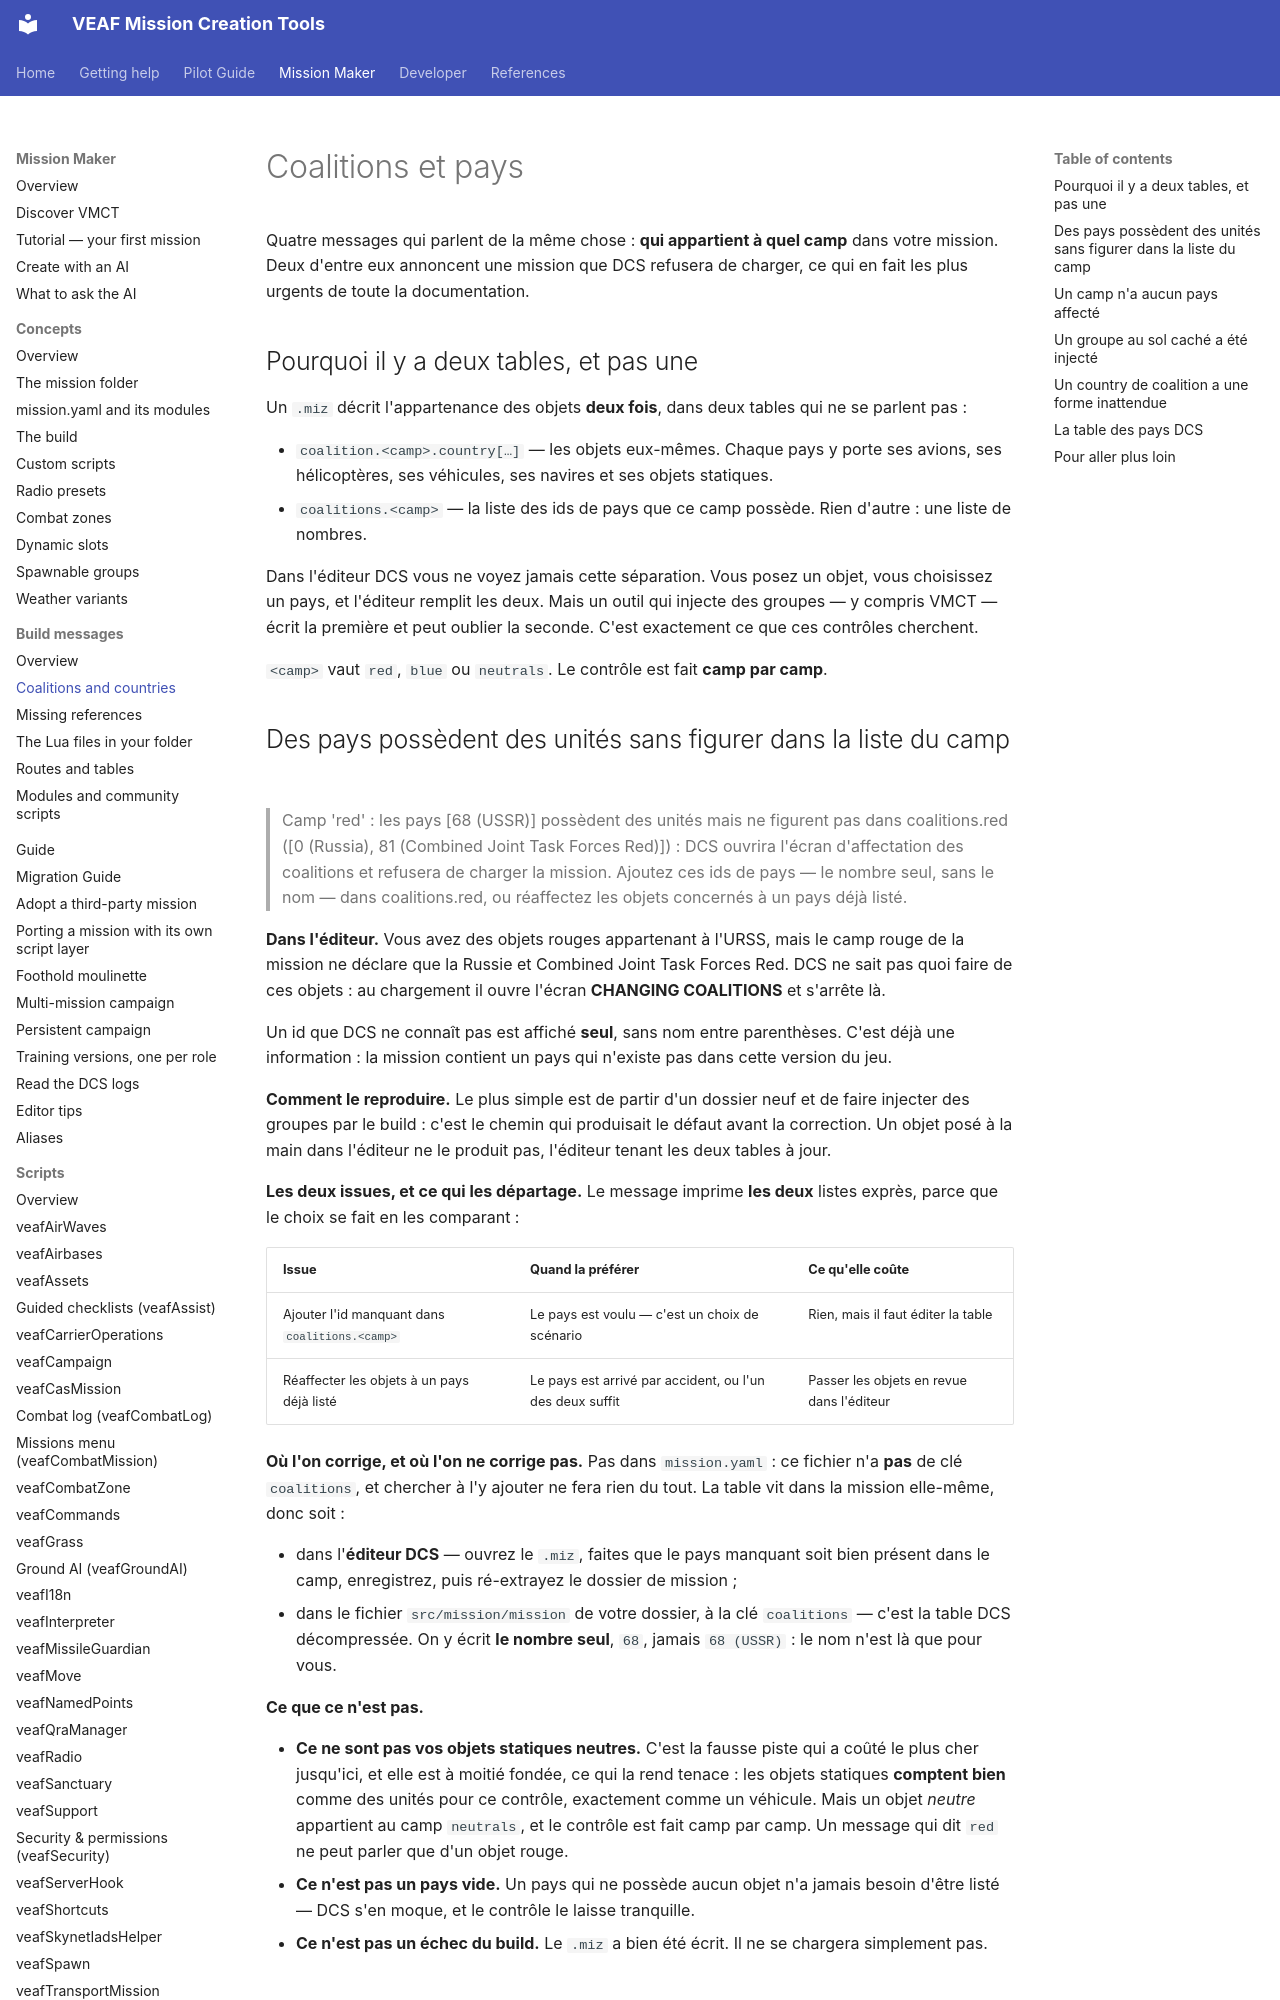

repository: VEAF/VEAF-Mission-Creation-Tools · page: mission-maker/build-messages/coalitions/index.html · generator: mkdocs

# Coalitions et pays

Quatre messages qui parlent de la même chose : **qui appartient à quel camp** dans votre mission.
Deux d'entre eux annoncent une mission que DCS refusera de charger, ce qui en fait les plus urgents
de toute la documentation.

## Pourquoi il y a deux tables, et pas une {#two-tables}

Un `.miz` décrit l'appartenance des objets **deux fois**, dans deux tables qui ne se parlent pas :

- `coalition.<camp>.country[…]` — les objets eux-mêmes. Chaque pays y porte ses avions, ses
  hélicoptères, ses véhicules, ses navires et ses objets statiques.
- `coalitions.<camp>` — la liste des ids de pays que ce camp possède. Rien d'autre : une liste de
  nombres.

Dans l'éditeur DCS vous ne voyez jamais cette séparation. Vous posez un objet, vous choisissez un
pays, et l'éditeur remplit les deux. Mais un outil qui injecte des groupes — y compris VMCT — écrit
la première et peut oublier la seconde. C'est exactement ce que ces contrôles cherchent.

`<camp>` vaut `red`, `blue` ou `neutrals`. Le contrôle est fait **camp par camp**.
